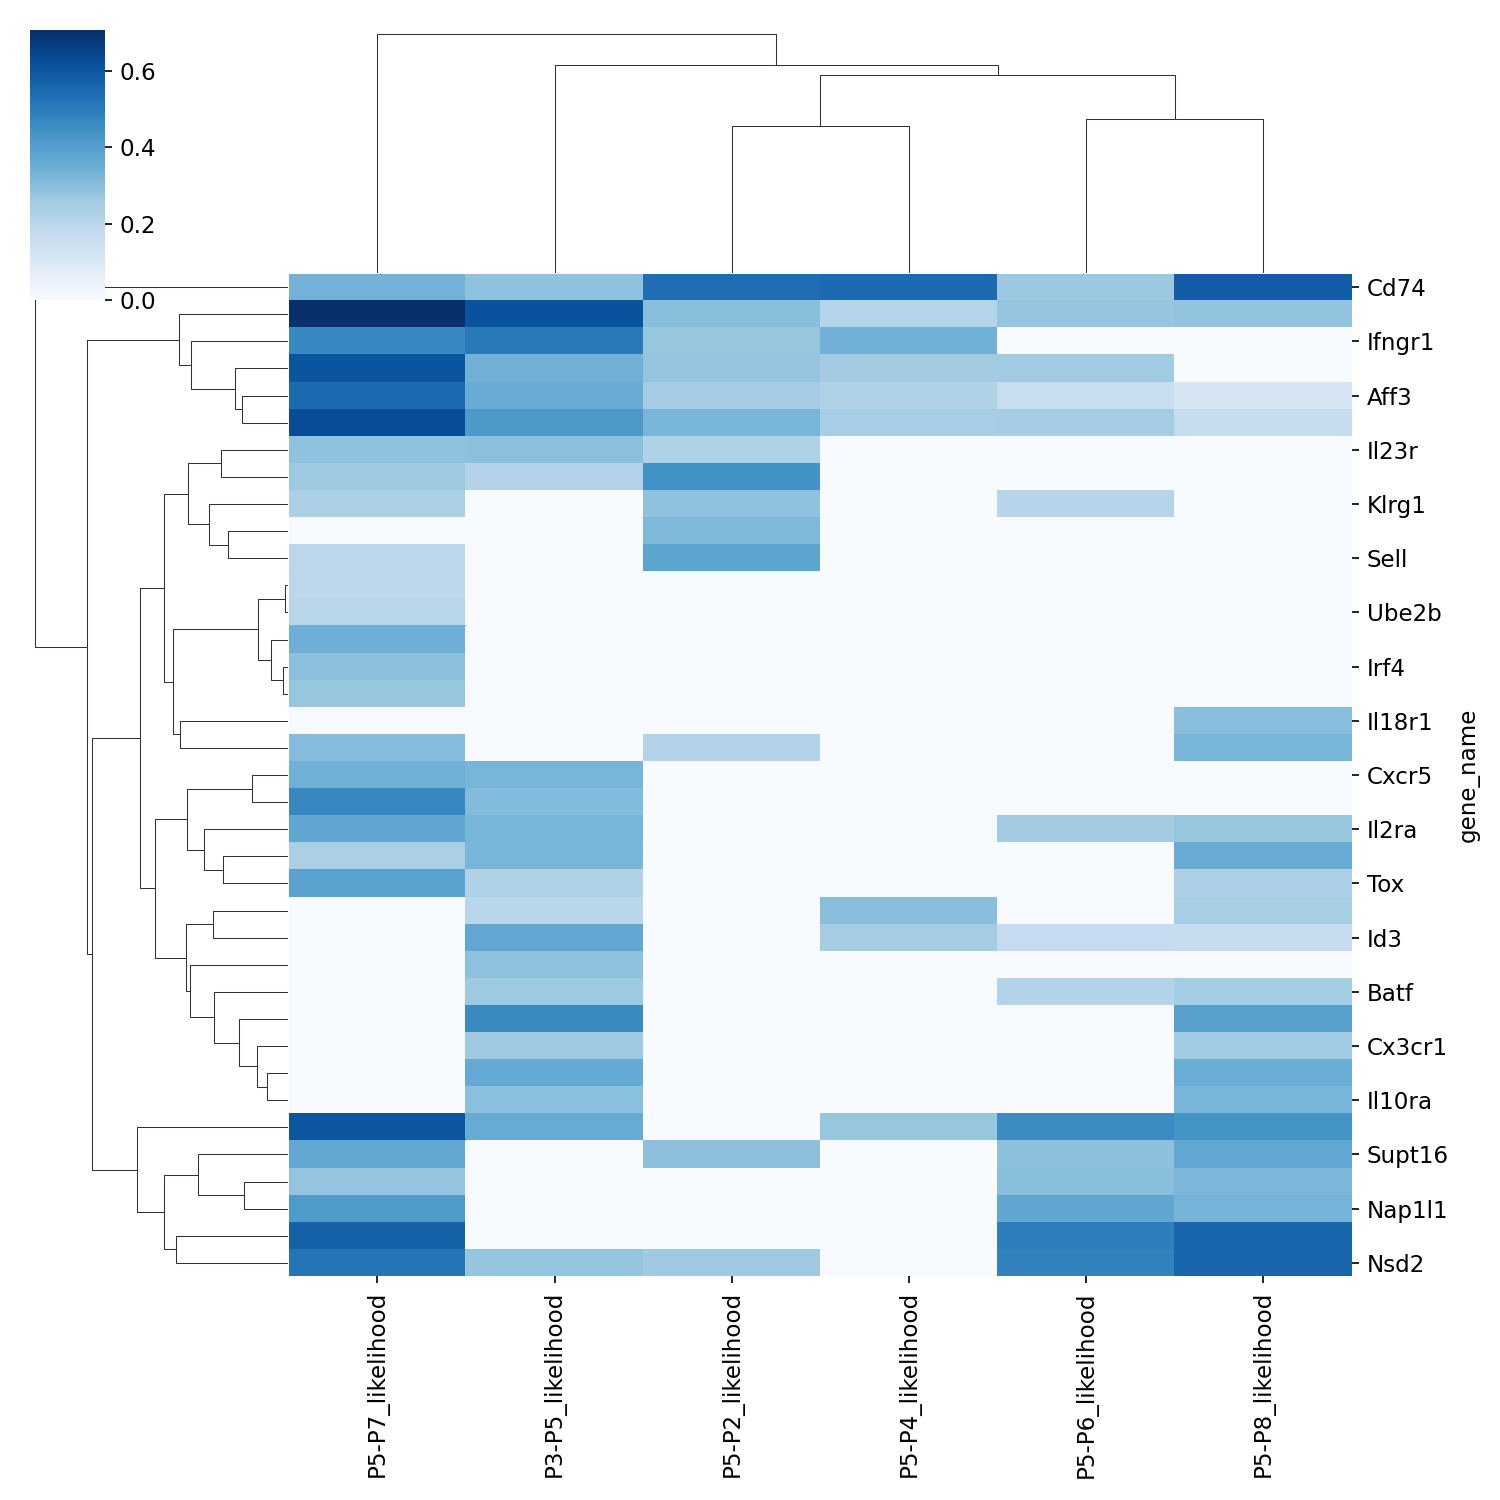

The data file committed next to this chart (first rows):
gene_name, P5-P7_likelihood, P3-P5_likelihood, P5-P2_likelihood, P5-P4_likelihood, P5-P6_likelihood, P5-P8_likelihood
Cd74, 0.3423, 0.2904, 0.5386, 0.5474, 0.2686, 0.5851
Tcf7, 0.7073, 0.6136, 0.3034, 0.2154, 0.2811, 0.287
Ifngr1, 0.4677, 0.508, 0.2775, 0.3429, , 
Slamf6, 0.607, 0.3437, 0.2838, 0.2567, 0.2581, 
Aff3, 0.5462, 0.3616, 0.2526, 0.2262, 0.1667, 0.1235
Tnfsf8, 0.6324, 0.4191, 0.3298, 0.2464, 0.2487, 0.1722
Il23r, 0.2906, 0.2982, 0.2251, , , 
Nt5e, 0.2665, 0.2178, 0.4415, , , 
Klrg1, 0.2373, , 0.2915, , 0.2113, 
Il6ra, , , 0.3186, , , 
Sell, 0.2002, , 0.3814, , , 
Batf3, 0.1971, , , , , 
Ube2b, 0.2088, , , , , 
Bcl6, 0.349, , , , , 
Irf4, 0.2978, , , , , 
Phf19, 0.2781, , , , , 
Il18r1, , , , , , 0.3022
Il7r, 0.3086, , 0.2162, , , 0.3262
Cxcr5, 0.3467, 0.3329, , , , 
Prdm1, 0.4719, 0.3148, , , , 
Il2ra, 0.3795, 0.3327, , , 0.2558, 0.2779
Entpd1, 0.2351, 0.327, , , , 0.3612
Tox, 0.3897, 0.2242, , , , 0.2332
Ccr7, , 0.2072, , 0.3014, , 0.2473
Id3, , 0.3744, , 0.253, 0.1789, 0.169
Runx3, , 0.2956, , , , 
Batf, , 0.2668, , , 0.2156, 0.2491
Il18rap, , 0.4601, , , , 0.3941
Cx3cr1, , 0.2655, , , , 0.2573
Id2, , 0.3667, , , , 0.3571
Il10ra, , 0.2984, , , , 0.3264
Uhrf1, 0.6048, 0.3647, , 0.2781, 0.4559, 0.4343
Supt16, 0.3729, , 0.2975, , 0.2973, 0.3767
Aurkb, 0.2821, , , , 0.3037, 0.3217
Nap1l1, 0.4145, , , , 0.3787, 0.3368
Dnmt1, 0.571, , , , 0.4963, 0.5625
Nsd2, 0.5216, 0.2798, 0.2649, , 0.4854, 0.5584
